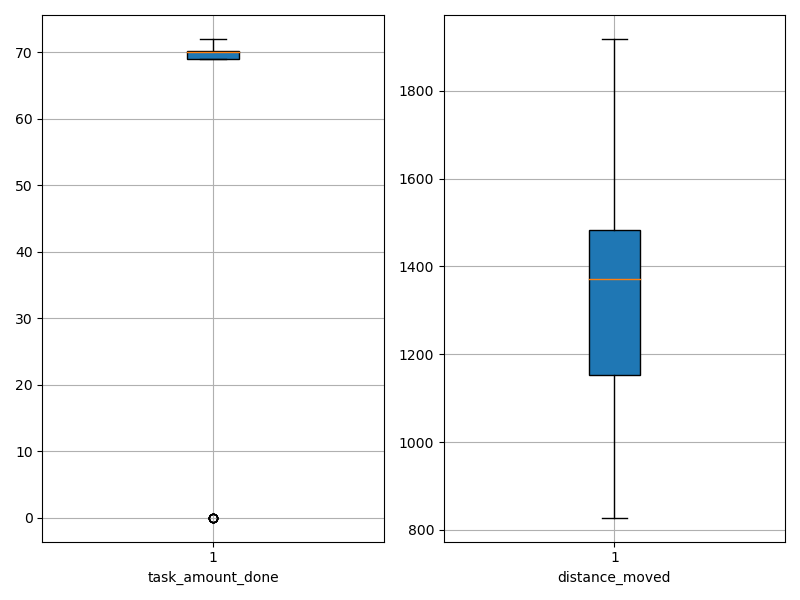

The table this chart was drawn from, first rows:
agent_id, task_amount_done, distance_moved
0, 70.0, 1444
1, 70.0, 1020
2, 71.0, 871
3, 70.0, 832
4, 69.0, 1085
5, 71.0, 1419
6, 69.0, 1048
7, 71.0, 1103
8, 71.0, 1131
9, 71.0, 828
10, 70.0, 1488
11, 69.0, 1484
12, 0.0, 1833
13, 0.0, 1638
14, 69.0, 1306
15, 70.0, 1338
16, 71.0, 1369
17, 69.0, 1187
18, 70.0, 1474
19, 69.0, 1434
20, 69.0, 959.9
21, 0.0, 1918
22, 69.0, 1320
23, 0.0, 1874
24, 70.0, 1602
25, 69.0, 1438
26, 70.0, 1484
27, 71.0, 1034
28, 70.0, 1584
29, 70.0, 1511
30, 70.0, 1375
31, 69.0, 1482
32, 70.0, 1160
33, 70.0, 1420
34, 70.0, 1227
35, 0.0, 1904
36, 70.0, 1388
37, 71.0, 1120
38, 72.0, 1621
39, 69.0, 1170
40, 71.0, 1015
41, 71.0, 1461
42, 70.0, 1215
43, 71.0, 1423
44, 70.0, 874.4
45, 69.0, 1470
46, 70.0, 1303
47, 69.0, 1431
48, 71.0, 1048
49, 0.0, 1722
50, 69.0, 1189
51, 70.0, 1494
52, 69.0, 1457
53, 69.0, 1406
54, 71.0, 1222
55, 70.0, 1117
56, 0.0, 1884
57, 70.0, 1324
58, 71.0, 1312
59, 70.0, 1256
